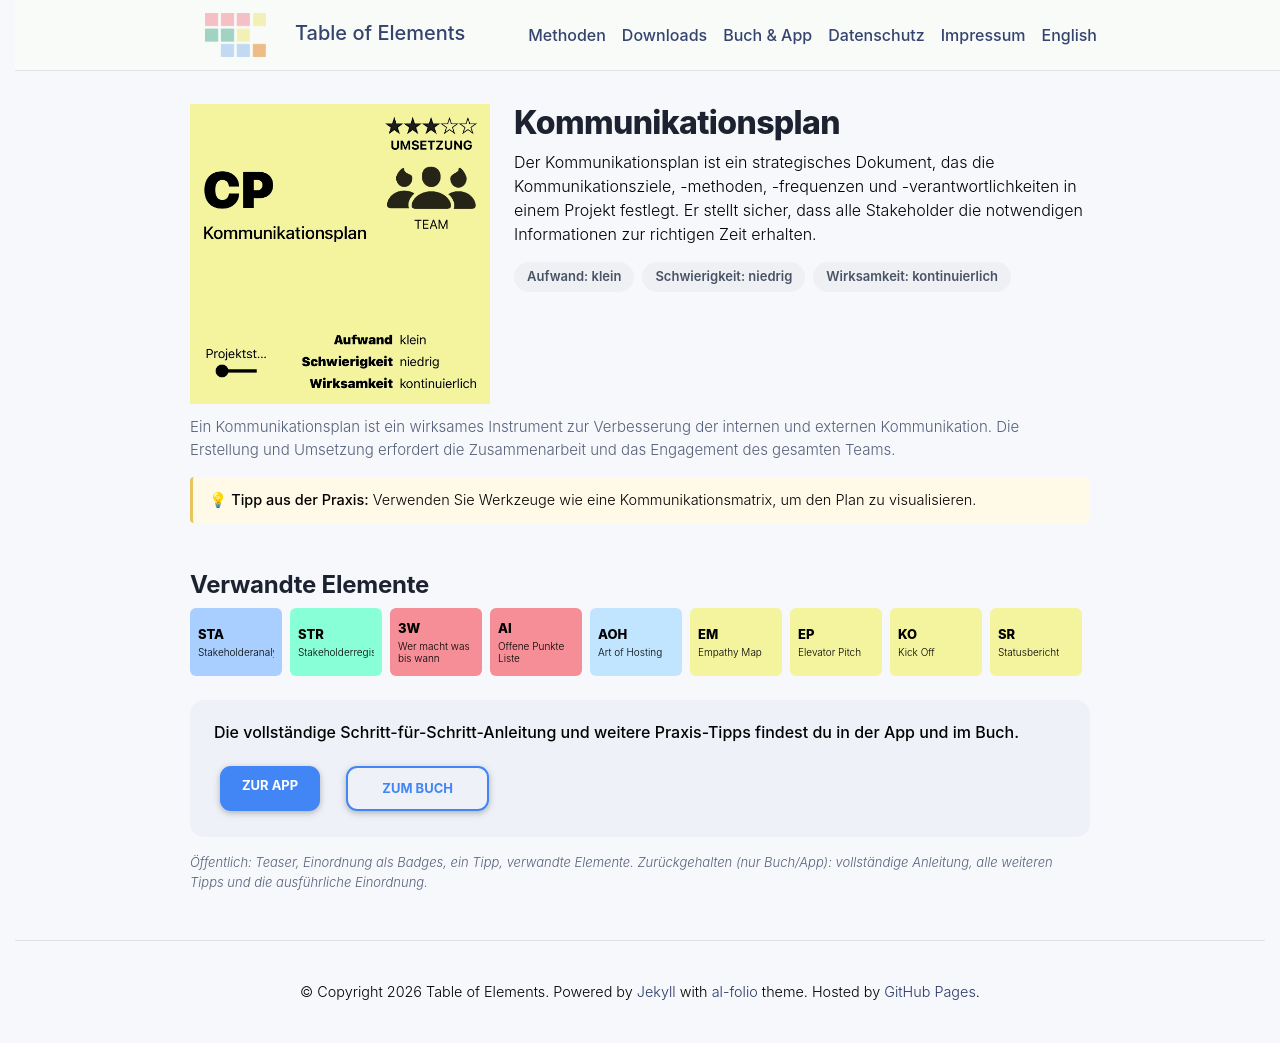

repository: table-of-elements/table-of-elements.github.io · page: de/elements/CP/index.html · generator: jekyll

---
lang: de
layout: default
permalink: /de/elements/CP/
subtitle: "Kommunikationsplan"
title: "CP | Kommunikationsplan"
description: "Der Kommunikationsplan ist ein strategisches Dokument, das die Kommunikationsziele, -methoden, -frequenzen und -verantwortlichkeiten in einem Projekt festlegt. Er stellt sicher, dass alle Stakeholder die notwendigen Informationen zur richtigen Zeit erhalten."
og_image: /assets/img/elements/de/CP.og.png
---

{% include figure.liquid loading="eager" path="assets/img/elements/de/CP.card.png" class="img-fluid" width="300" height="300" alt="CP | Kommunikationsplan" %}

# Kommunikationsplan

Der Kommunikationsplan ist ein strategisches Dokument, das die Kommunikationsziele, -methoden, -frequenzen und -verantwortlichkeiten in einem Projekt festlegt. Er stellt sicher, dass alle Stakeholder die notwendigen Informationen zur richtigen Zeit erhalten.
